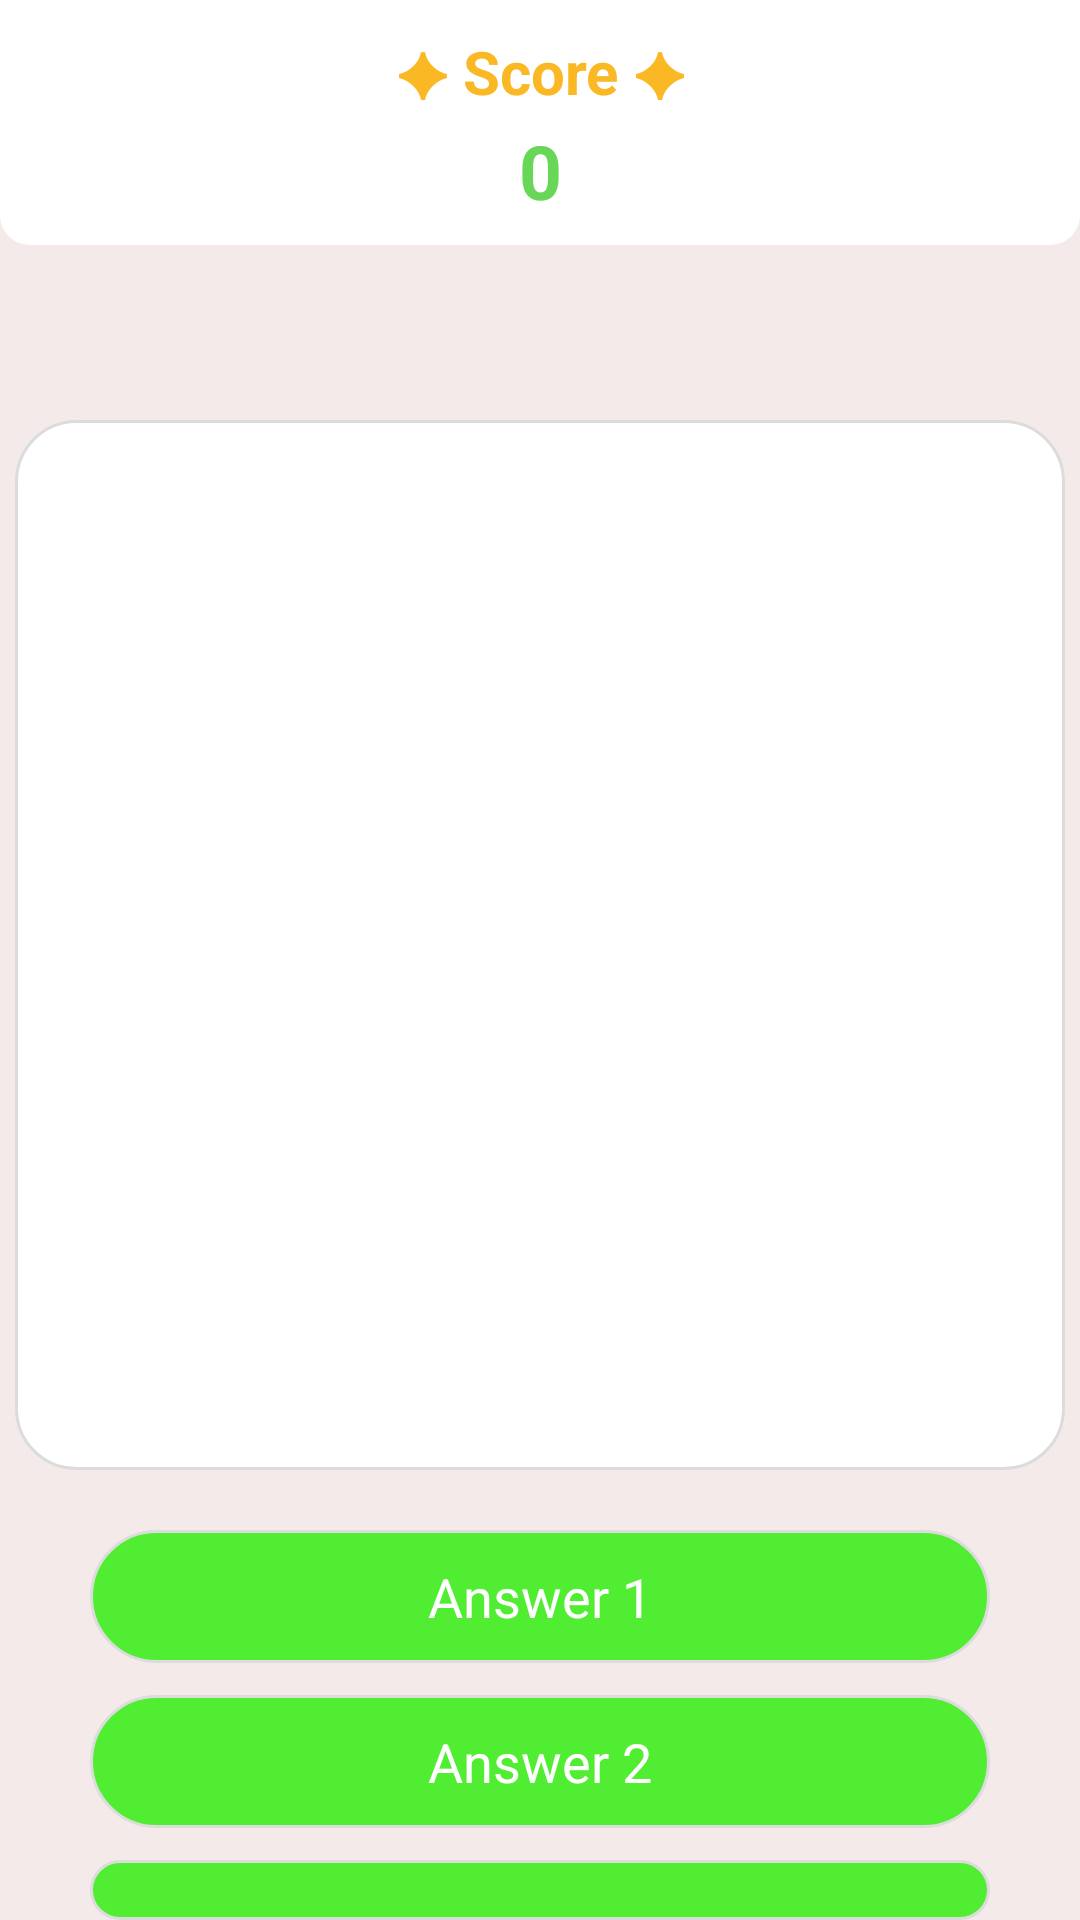

The Android layout XML behind this screen, and the referenced resources:
<!-- AndroidManifest.xml: activity theme TopicList -->
<!-- res/layout/activity_main.xml -->
<?xml version="1.0" encoding="utf-8"?>
<RelativeLayout xmlns:android="http://schemas.android.com/apk/res/android"
    xmlns:app="http://schemas.android.com/apk/res-auto"
    xmlns:tools="http://schemas.android.com/tools"
    android:layout_width="match_parent"
    android:layout_height="match_parent"
    tools:context=".MainActivity"
    android:orientation="vertical"
    android:background="#f5eaea"
    android:gravity="center_horizontal"
    >

    <RelativeLayout
        android:layout_width="match_parent"
        android:layout_height="wrap_content"
        >
        <TextView
            android:id="@+id/tv_score"
            android:layout_width="match_parent"
            android:layout_height="wrap_content"
            android:text="0"
            android:background="@drawable/bg_white_corner_0"
            android:textColor="#68d657"
            android:textStyle="bold"
            android:paddingTop="40dp"
            android:paddingBottom="8dp"
            android:paddingStart="10dp"
            android:paddingEnd="10dp"
            android:gravity="center"
            android:textSize="25sp"
            android:layout_centerHorizontal="true"
            android:layout_alignParentTop="true"
            />

        <TextView
            android:layout_width="match_parent"
            android:layout_height="wrap_content"
            android:gravity="center"
            android:paddingTop="10dp"
            android:text="✦ Score ✦"
            android:textColor="#fab825"
            android:textSize="20sp"
            android:textStyle="bold" />
    </RelativeLayout>

    <ImageView
        android:id="@+id/img_vocab"
        android:layout_width="350dp"
        android:layout_height="350dp"
        android:background="@drawable/bg_white_corner_20"
        android:layout_centerHorizontal="true"
        android:layout_marginTop="140dp"
        android:paddingTop="10dp"
        android:paddingBottom="10dp"
        android:paddingEnd="10dp"
        android:paddingStart="10dp"
    />

    <TextView
        android:id="@+id/tv_answer_1"
        android:layout_width="300dp"
        android:layout_height="wrap_content"
        android:text="Answer 1"
        android:background="@drawable/bg_green_corner_30"
        android:textColor="@color/white"
        android:paddingTop="10dp"
        android:paddingBottom="10dp"
        android:paddingStart="20dp"
        android:paddingEnd="20dp"
        android:gravity="center"
        android:textSize="18sp"
        android:layout_marginTop="510dp"
        android:layout_centerHorizontal="true"
        />

    <TextView
        android:id="@+id/tv_answer_2"
        android:layout_width="300dp"
        android:layout_height="wrap_content"
        android:text="Answer 2"
        android:background="@drawable/bg_green_corner_30"
        android:textColor="@color/white"
        android:paddingTop="10dp"
        android:paddingBottom="10dp"
        android:paddingStart="20dp"
        android:paddingEnd="20dp"
        android:gravity="center"
        android:textSize="18sp"
        android:layout_marginTop="565dp"
        android:layout_centerHorizontal="true"
        />

    <TextView
        android:id="@+id/tv_answer_3"
        android:layout_width="300dp"
        android:layout_height="wrap_content"
        android:text="Answer 3"
        android:background="@drawable/bg_green_corner_30"
        android:textColor="@color/white"
        android:paddingTop="10dp"
        android:paddingBottom="10dp"
        android:paddingStart="20dp"
        android:paddingEnd="20dp"
        android:gravity="center"
        android:textSize="18sp"
        android:layout_marginTop="620dp"
        android:layout_centerHorizontal="true"
        />
</RelativeLayout>
<!-- resources referenced by this layout -->
<resources>
  <color name="white">#FFFFFFFF</color>
  <!-- drawable bg_green_corner_30 (drawable) -->
  <?xml version="1.0" encoding="utf-8"?>
  <shape xmlns:android="http://schemas.android.com/apk/res/android">
  
      <solid android:color="#51ed32"/>
      <corners android:radius="30dp"/>
      <stroke
          android:color="#DCDCDC"
          android:width="1dp"
          />
  </shape>
  <!-- drawable bg_white_corner_0 (drawable) -->
  <?xml version="1.0" encoding="utf-8"?>
  <shape xmlns:android="http://schemas.android.com/apk/res/android">
  
      <solid android:color="@color/white"/>
      <corners android:bottomLeftRadius="10dp"
               android:bottomRightRadius="10dp"
          />
  </shape>
  <!-- drawable bg_white_corner_20 (drawable) -->
  <?xml version="1.0" encoding="utf-8"?>
  <shape xmlns:android="http://schemas.android.com/apk/res/android">
  
      <solid android:color="@color/white"/>
      <corners android:radius="20dp"/>
      <stroke
          android:color="#DCDCDC"
          android:width="1dp"
          />
  </shape>
  <style name="TopicList" parent="Theme.AppCompat.Light.NoActionBar">
          
          <item name="android:statusBarColor">#ffffff</item>
      </style>
</resources>
